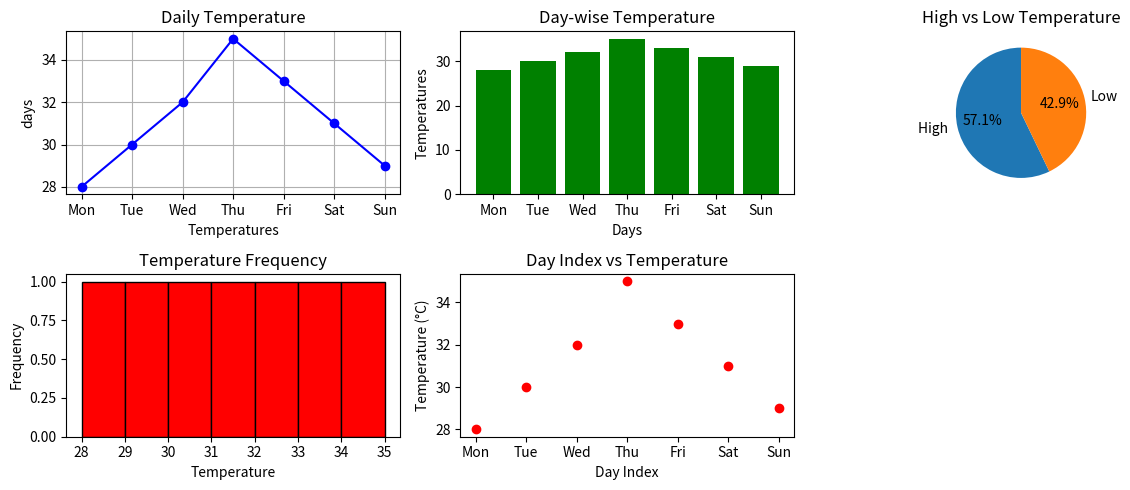

Reproduce this figure in Python.
'''Scenario:
temps = np.array([28, 30, 32, 35, 33, 31, 29])
days = ["Mon", "Tue", "Wed", "Thu", "Fri", "Sat", "Sun"]
Task:
● Create DataFrame
● Plot:
○ Line graph → daily temperature trend
○ Bar chart → day-wise temperature
○ Pie chart → proportion of high (>30) vs low temps
○ Histogram → temperature frequency
○ Scatter plot → day index vs temperature'''

import numpy as np
import pandas as pd
from matplotlib import pyplot as plt

temps = np.array([28, 30, 32, 35, 33, 31, 29])
days = ["Mon", "Tue", "Wed", "Thu", "Fri", "Sat", "Sun"]

df = pd.DataFrame({"Temperatures":temps,"Days":days})
print(df)

plt.figure(figsize=(12,5))

# Line Graph - Daily temperature trend
plt.subplot(2,3,1)
plt.plot(days,temps,marker = 'o' ,color = 'b')
plt.title("Daily Temperature")
plt.xlabel("Temperatures")
plt.ylabel("days")
plt.grid(True)

# Bar Graph - Day wise temperature
plt.subplot(2,3,2)
plt.bar(days,temps,color = 'g')
plt.title("Day-wise Temperature")
plt.xlabel("Days")
plt.ylabel("Temperatures")

# Pie chart - proportion of high vs low temps
high = np.sum(temps > 30)
low = np.sum(temps <= 30)

labels = ["High ", "Low"]
values = [high, low]

plt.subplot(2,3,3)
plt.pie(values,labels = labels,autopct='%1.1f%%',startangle=90)
plt.title("High vs Low Temperature")


# Histogram - Temperature frequency
plt.subplot(2,3,4)
plt.hist(temps, bins = 7,color='r',edgecolor = 'black')
plt.title("Temperature Frequency")
plt.xlabel("Temperature")
plt.ylabel("Frequency")

# Scatter plot- Day index vs temperature
index = np.arange(len(days))

plt.subplot(2,3,5)
plt.scatter(index, temps, color='red')
plt.title("Day Index vs Temperature")
plt.xlabel("Day Index")
plt.ylabel("Temperature (°C)")
plt.xticks(index, days)

plt.tight_layout()
plt.show()
